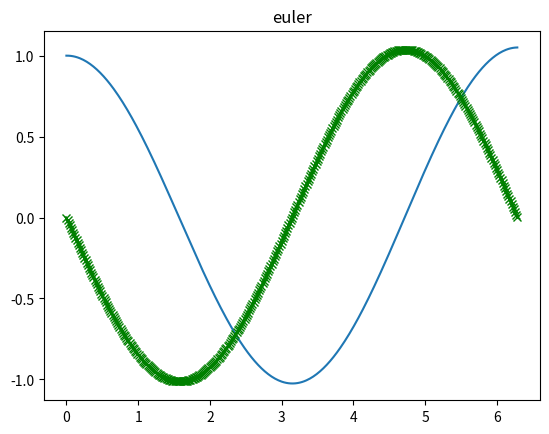
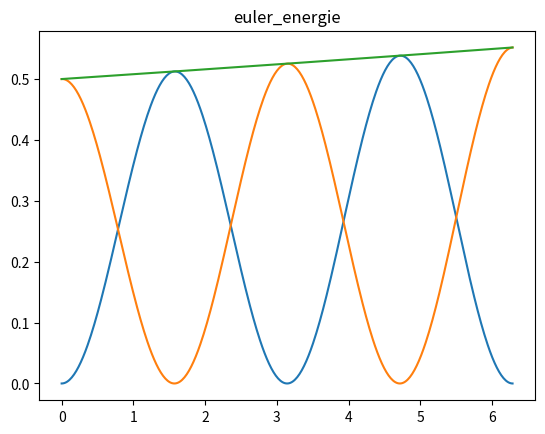
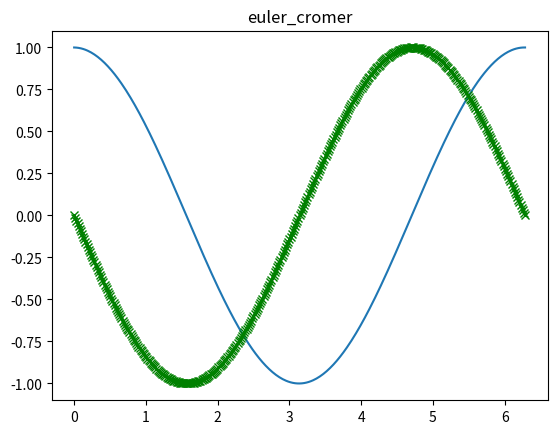
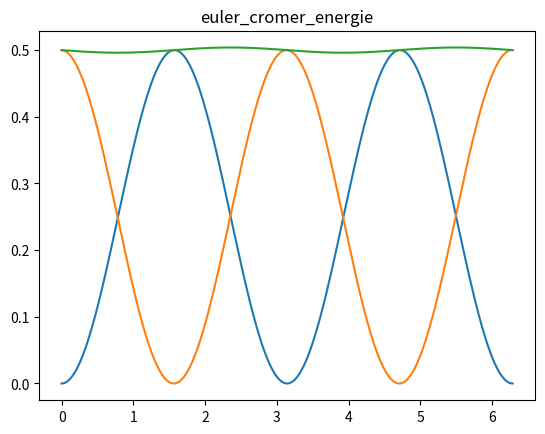
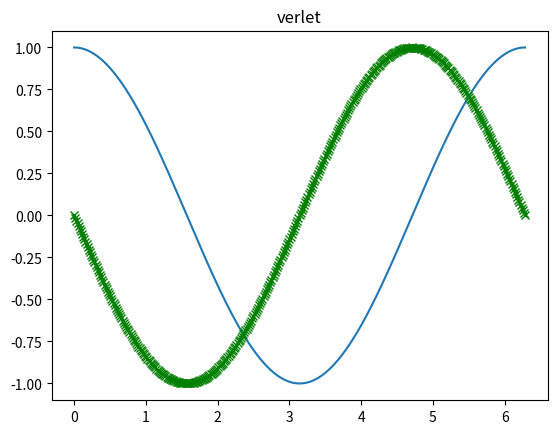
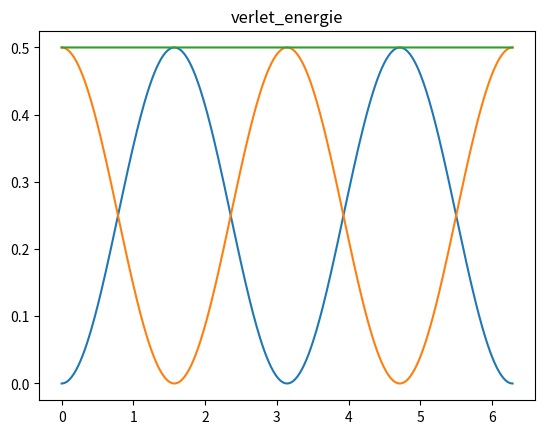
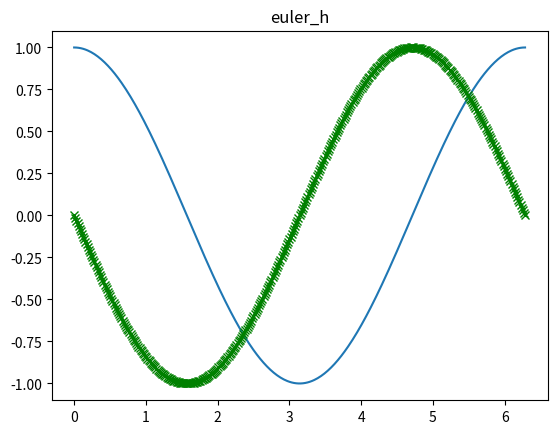
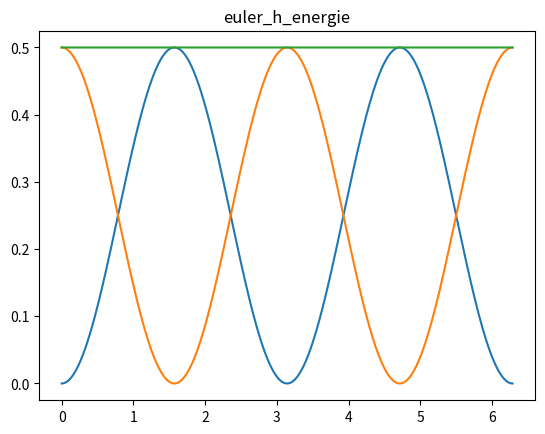
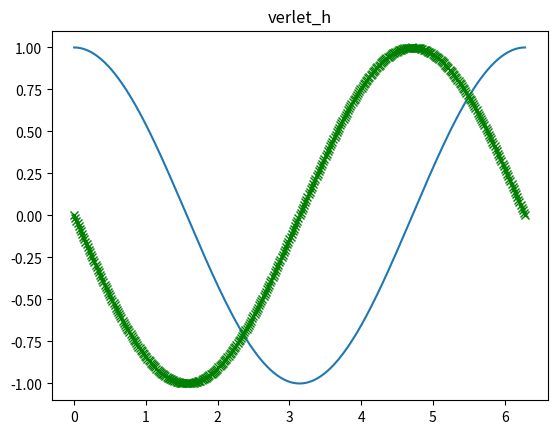
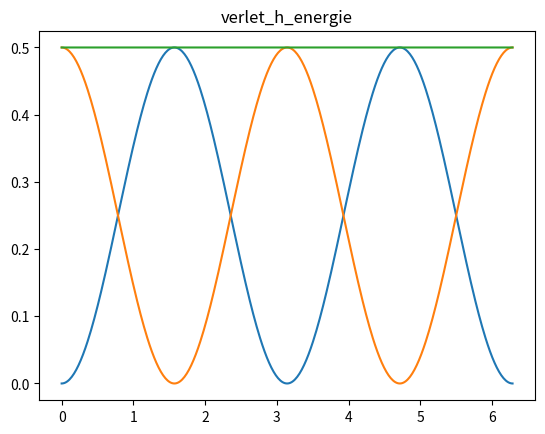
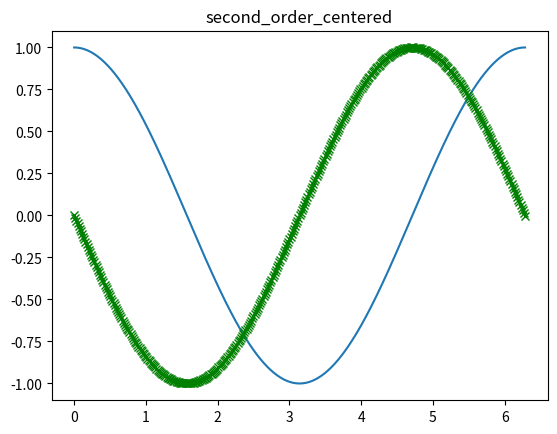
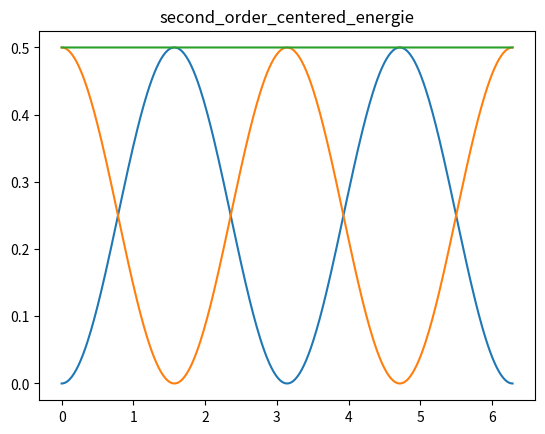

Reproduce these figures in Python, in order.
# -*- coding: utf-8 -*-
"""

"""

import math
import numpy as np
import numpy.linalg as la
import matplotlib.pyplot as plt


def verlet( x0, v0, dt, nstep, afun):
    x = x0
    v = v0
    a = afun(x)
    for i in range(nstep):
        x = x+v*dt+0.5*a*dt*dt
        ap =afun(x)
        v = v+(ap+a)*0.5*dt
        a = ap
    return x,v

def verlet_h( x0, v0, dt, nstep, afun, dafun):
    x = x0
    v = v0
    a = afun(x)
    tilt =dafun(x)*v;
    for i in range(nstep):
        x = x+v*dt+0.5*a*dt*dt+ tilt*dt*dt*dt/6
        ap =afun(x)
        dap =dafun(x);
        tiltp = dap*(v+(ap+a)*0.5*dt)
       # v = v+(ap+a)*0.5*dt+0.5*dap*v*dt*dt
#        v = vpred+dt*dt*0.25*(tilt+dap*vpred)
#        v = v+(ap+a)*0.5*dt+(tilt-tiltp)*dt/12.
#        v = (v+(ap+a)*0.5*dt+(tilt)*dt/12.)/(1+dap*dt/12)
        v = v+(ap+a)*0.5*dt
 #       v = (v+(ap+a)*0.5*dt+0.25*(tilt)*dt*dt)/(1..-0.25*dap*dt*dt)
        
        a = ap
    return x,v

def euler( x0, v0, dt, nstep, afun):
    x = x0
    v = v0
    for i in range(nstep):
        a = afun(x);
        x = x+dt*v;
        v = v+dt*a;
    return x,v
def euler_h( x0, v0, dt, nstep, afun, dafun):
    x = x0
    v = v0
    for i in range(nstep):
        a  = afun(x);
        tilt = dafun(x)*v;
        x = x+dt*v+0.5*a*dt*dt+dt*dt*dt/6.*tilt;
        v = v+dt*a+0.5*tilt*dt*dt;
    return x,v
def euler_cromer( x0, v0, dt, nstep, afun):
    x = x0
    v = v0
    for i in range(nstep):
        a = afun(x);
        v = v+dt*a;
        x = x+dt*v;
    return x,v

def second_order_centered( x0, v0, x1, v1, dt, nstep, afun):
   # print ("start" , x0, v0, x1, v1)
    for i in range(nstep):
      v2 = 2*dt*afun(x1) + v0
      x2 = 2*dt*v1 + x0
      x0 = x1
      v0 = v1
      x1 = x2
      v1 = v2 
    #print ("end", x0, v0, x1, v1)
    return (x0, v0, x1, v1)
    

plt.close("all")

integ_list = [euler, euler_cromer, verlet]
ifg =1; 
alpha =1.;
x0 = 1.;
v0 = 0.;
t0 = 0.;
#dt = 0.25;
#N = 80;
Nstep = 400;
period = 2*np.pi*alpha;
dt = period/(Nstep)
N=Nstep*1;



te_tab  =  np.linspace(0., dt*N, N+1)
xe_tab  =  np.cos(alpha*te_tab);
ve_tab  = -alpha*np.sin(alpha*te_tab);
Ece_tab =  0.5*ve_tab*ve_tab;
Epe_tab =  0.5*alpha*xe_tab*xe_tab;

def gfun (x):
    return -alpha*x

def dgfun(x):
    return -alpha

for integ in integ_list:
    xtab = [];
    vtab = [];
    ttab = [];
    xtab.append(x0)
    vtab.append(v0)
    ttab.append(t0)
   
    t = t0
    x = x0
    v = v0
    for i in range(N):
      [x,v] = integ(x,  v, dt, 1, gfun)
      t =t +dt;
      xtab.append(x);
      vtab.append(v);
      ttab.append(t);
    Ec = 0.5*np.array(vtab)*np.array(vtab)
    Ep = 0.5*alpha*np.array(xtab)*np.array(xtab)
    plt.figure(ifg)
    plt.plot(ttab, xtab, ttab, vtab,'-gx')
    plt.title(integ.__name__)
    ifg = ifg+1
    plt.figure(ifg)
    plt.plot(ttab, Ec, ttab , Ep, ttab, Ep+Ec) #, ttab, alpha*0.5*vtab.*vtab, ttab, alpha*0.5*vtab.*vtab+alpha*0.5+xtab.*xtab ,'-gx')
    plt.title(integ.__name__+"_energie")
    print(integ.__name__)
    print (" error x = ", max(abs(xe_tab-xtab)), ", error v ", max(abs(ve_tab-vtab)), ", error e ", max(abs(Ec+Ep - Ece_tab -Epe_tab)) )
    
    ifg = ifg+1
    
    
integ_tilt_list = [euler_h,verlet_h]  
for integ_tilt in integ_tilt_list:
    xtab = [];
    vtab = [];
    ttab = [];
    xtab.append(x0)
    vtab.append(v0)
    ttab.append(t0)
   
    t = t0
    x = x0
    v = v0
    for i in range(N):
      [x,v] = integ_tilt(x,  v, dt, 1, gfun, dgfun)
      t =t +dt;
      xtab.append(x);
      vtab.append(v);
      ttab.append(t);
    Ec = 0.5*np.array(vtab)*np.array(vtab)
    Ep = 0.5*alpha*np.array(xtab)*np.array(xtab)
    plt.figure(ifg)
    plt.plot(ttab, xtab, ttab, vtab,'-gx')
    plt.title(integ_tilt.__name__)
    ifg = ifg+1
    plt.figure(ifg)
    plt.plot(ttab, Ec, ttab , Ep, ttab, Ep+Ec) #, ttab, alpha*0.5*vtab.*vtab, ttab, alpha*0.5*vtab.*vtab+alpha*0.5+xtab.*xtab ,'-gx')
    plt.title(integ_tilt.__name__+"_energie")
    print(integ_tilt.__name__)
    print (" error x = ", max(abs(xe_tab-xtab)), ", error v ", max(abs(ve_tab-vtab)), ", error e ", max(abs(Ec+Ep - Ece_tab -Epe_tab)) )
    
    ifg = ifg+1
xtab = [];
vtab = [];
ttab = [];
xtab.append(x0)
vtab.append(v0)
ttab.append(t0)
#verlet for first step 
[x1,v1] = verlet(x0, v0, dt,1, gfun)
t1 = t0+dt
xtab.append(x1)
vtab.append(v1)
ttab.append(t1)
integ = second_order_centered
for i in range(N-1):
     [x0, v0, x1, v1] = integ( x0, v0, x1, v1, dt, 1, gfun)
     t1= t1+dt
     xtab.append(x1);
     vtab.append(v1);
     ttab.append(t1);
Ec = 0.5*np.array(vtab)*np.array(vtab)
Ep = 0.5*alpha*np.array(xtab)*np.array(xtab)
plt.figure(ifg)
plt.plot(ttab, xtab, ttab, vtab,'-gx')
plt.title(integ.__name__)  
ifg = ifg+1
plt.figure(ifg)
plt.plot(ttab, Ec, ttab , Ep, ttab, Ep+Ec) #, ttab, alpha*0.5*vtab.*vtab, ttab, alpha*0.5*vtab.*vtab+alpha*0.5+xtab.*xtab ,'-gx')
plt.title(integ.__name__+"_energie")
ifg = ifg+1  
print(integ.__name__)
print (" error x = ", max(abs(xe_tab-xtab)), ", error v ", max(abs(ve_tab-vtab)), ", error e ", max(abs(Ec+Ep - Ece_tab -Epe_tab)) )


     
 